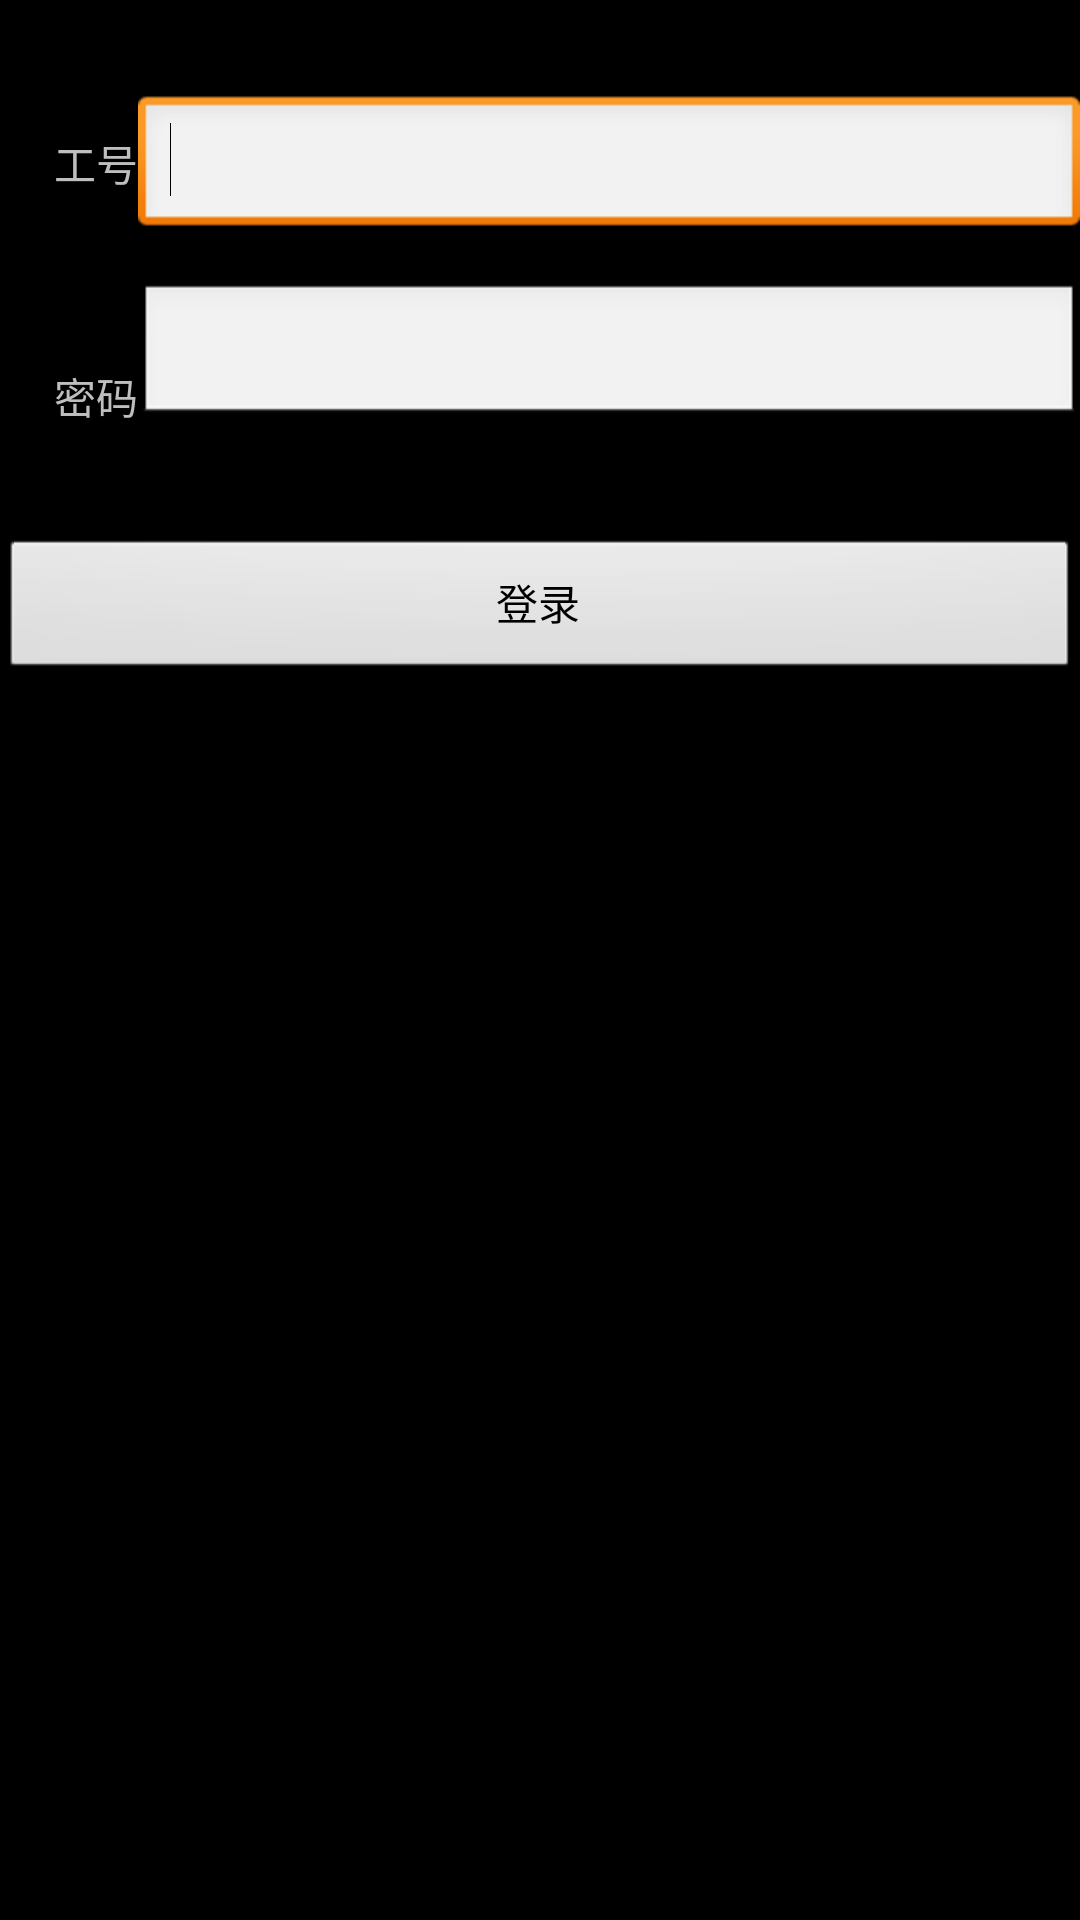

Android layout source for this screen:
<!-- AndroidManifest.xml: application theme android:Theme.NoTitleBar.Fullscreen -->
<!-- res/layout/login_activity.xml -->
<?xml version="1.0" encoding="utf-8"?>
<RelativeLayout xmlns:android="http://schemas.android.com/apk/res/android"
    xmlns:tools="http://schemas.android.com/tools"
    android:layout_width="match_parent"
    android:layout_height="match_parent" >

    <TextView
        android:id="@+id/tvuserName"
        android:layout_width="wrap_content"
        android:layout_height="wrap_content"
        android:layout_alignParentLeft="true"
        android:layout_alignParentTop="true"
        android:layout_marginLeft="18dp"
        android:layout_marginTop="44dp"
        android:text="@string/username" />

    <EditText
        android:id="@+id/etuserName"
        android:layout_width="wrap_content"
        android:layout_height="wrap_content"
        android:layout_alignBaseline="@+id/tvuserName"
        android:layout_alignBottom="@+id/tvuserName"
        android:layout_alignParentRight="true"
        android:layout_toRightOf="@+id/tvuserName"
        android:ems="10"
        android:inputType="text" >

        <requestFocus />
    </EditText>

    <TextView
        android:id="@+id/tvPWD"
        android:layout_width="wrap_content"
        android:layout_height="wrap_content"
        android:layout_alignLeft="@+id/tvuserName"
        android:layout_below="@+id/etuserName"
        android:layout_marginTop="42dp"
        android:text="@string/password" />

    <EditText
        android:id="@+id/etPWD"
        android:layout_width="wrap_content"
        android:layout_height="wrap_content"
        android:layout_alignBottom="@+id/tvPWD"
        android:layout_alignParentRight="true"
        android:layout_toRightOf="@+id/tvPWD"
        android:ems="10"
        android:inputType="textPassword" />

    <Button
        android:id="@+id/login_btn"
        android:layout_width="fill_parent"
        android:layout_height="wrap_content"
        android:layout_alignParentLeft="true"
        android:layout_below="@+id/tvPWD"
        android:layout_marginTop="37dp"
        android:text="@string/login" />
    
</RelativeLayout>
<!-- resources referenced by this layout -->
<resources>
  <string name="login">登录</string>
  <string name="password">密码</string>
  <string name="username">工号</string>
</resources>
